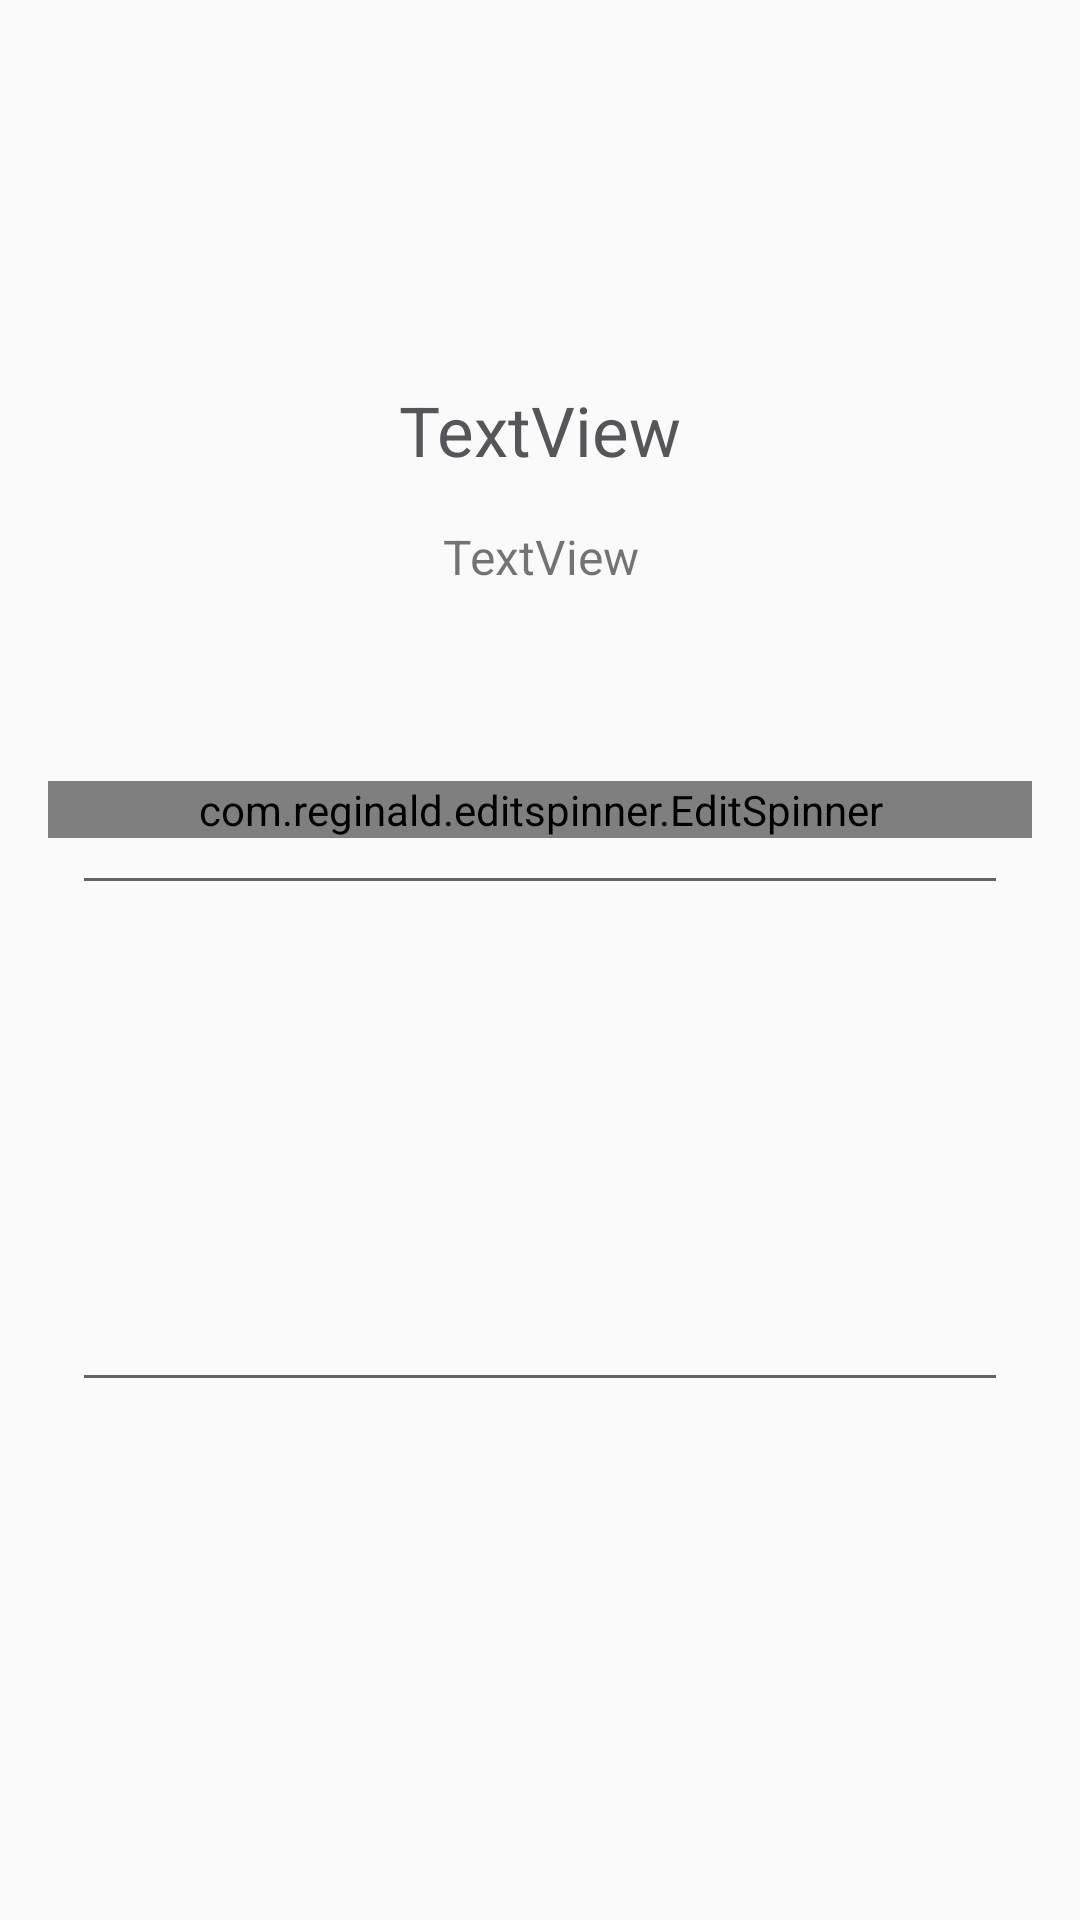

Layout XML and referenced resources for this Android screen:
<!-- AndroidManifest.xml: application theme AppTheme -->
<!-- res/layout/doctor_details_layout.xml -->
<androidx.constraintlayout.widget.ConstraintLayout xmlns:android="http://schemas.android.com/apk/res/android"
    xmlns:app="http://schemas.android.com/apk/res-auto"
    xmlns:tools="http://schemas.android.com/tools"
    android:layout_width="match_parent"
    android:layout_height="match_parent">


    <androidx.constraintlayout.widget.Guideline
        android:id="@+id/guideline8"
        android:layout_width="wrap_content"
        android:layout_height="wrap_content"
        android:orientation="horizontal"
        app:layout_constraintGuide_percent="0.2" />

    <TextView
        android:id="@+id/first_text_view"
        android:layout_width="wrap_content"
        android:layout_height="wrap_content"
        android:text="TextView"
        android:textColor="@color/textActiveColor"
        android:textSize="23sp"
        app:layout_constraintEnd_toEndOf="parent"
        app:layout_constraintStart_toStartOf="parent"
        app:layout_constraintTop_toTopOf="@+id/guideline8" />

    <TextView
        android:id="@+id/second_text_view"
        android:layout_width="wrap_content"
        android:layout_height="wrap_content"
        android:layout_marginTop="16dp"
        android:gravity="center"
        android:text="TextView"
        android:textSize="16sp"
        app:layout_constraintEnd_toEndOf="@+id/first_text_view"
        app:layout_constraintStart_toStartOf="@+id/first_text_view"
        app:layout_constraintTop_toBottomOf="@+id/first_text_view" />

    <EditText
        android:id="@+id/first_edit_text"
        android:layout_width="0dp"
        android:layout_height="wrap_content"
        android:layout_marginStart="24dp"
        android:layout_marginTop="64dp"
        android:layout_marginEnd="24dp"
        android:ems="10"
        android:inputType="textPersonName"
        android:textSize="18sp"
        app:layout_constraintEnd_toEndOf="parent"
        app:layout_constraintStart_toStartOf="parent"
        app:layout_constraintTop_toBottomOf="@+id/second_text_view" />

    <androidx.constraintlayout.widget.Guideline
        android:id="@+id/guideline9"
        android:layout_width="wrap_content"
        android:layout_height="wrap_content"
        android:orientation="horizontal"
        app:layout_constraintGuide_percent="0.73" />

    <EditText
        android:id="@+id/second_edit_text"
        android:layout_width="0dp"
        android:layout_height="wrap_content"
        android:layout_marginStart="24dp"
        android:layout_marginEnd="24dp"
        android:ems="10"
        android:inputType="textPersonName"
        android:textSize="18sp"
        app:layout_constraintBottom_toTopOf="@+id/guideline9"
        app:layout_constraintEnd_toEndOf="parent"
        app:layout_constraintStart_toStartOf="parent"
        app:layout_constraintTop_toBottomOf="@+id/et_email_signIn"
        app:layout_constraintVertical_bias="0.25" />

    <com.reginald.editspinner.EditSpinner
        android:id="@+id/speciality_list"
        android:layout_width="match_parent"
        android:layout_height="wrap_content"
        android:layout_marginStart="16dp"
        android:layout_marginTop="64dp"
        android:layout_marginEnd="16dp"
        android:editable="false"
        app:dropDownDrawable="@drawable/ic_arrow_down"
        app:dropDownDrawableHeight="30dp"
        app:dropDownDrawableSpacing="15dp"
        app:dropDownDrawableWidth="30dp"
        app:layout_constraintEnd_toEndOf="parent"
        app:layout_constraintStart_toStartOf="parent"
        app:layout_constraintTop_toBottomOf="@+id/second_text_view" />

</androidx.constraintlayout.widget.ConstraintLayout>
<!-- resources referenced by this layout -->
<resources>
  <color name="textActiveColor">#56565A</color>
  <!-- drawable ic_arrow_down (drawable) -->
  <vector android:height="30dp" android:tint="#5691C8"
      android:viewportHeight="24.0" android:viewportWidth="24.0"
      android:width="24dp" xmlns:android="http://schemas.android.com/apk/res/android">
      <path android:fillColor="#010101" android:pathData="M20,12l-1.41,-1.41L13,16.17V4h-2v12.17l-5.58,-5.59L4,12l8,8 8,-8z"/>
  </vector>
  <style name="AppTheme" parent="Theme.AppCompat.Light.DarkActionBar">
          
          <item name="colorPrimary">@color/colorPrimary</item>
          <item name="colorPrimaryDark">@color/colorPrimaryDark</item>
          <item name="colorAccent">@color/colorAccent</item>
          <item name="android:windowAnimationStyle">@style/CustomAnimationActivities</item>
      </style>
  <color name="colorPrimary">#258ACD</color>
  <color name="colorPrimaryDark">#258ACD</color>
  <color name="colorAccent">#258ACD</color>
  <style name="CustomAnimationActivities" parent="@android:style/Animation.Activity">
          <item name="android:activityOpenEnterAnimation">@anim/slide_in_right</item>
          <item name="android:activityOpenExitAnimation">@anim/slide_out_left</item>
          <item name="android:activityCloseEnterAnimation">@anim/slide_in_left</item>
          <item name="android:activityCloseExitAnimation">@anim/slide_out_right</item>
      </style>
</resources>
